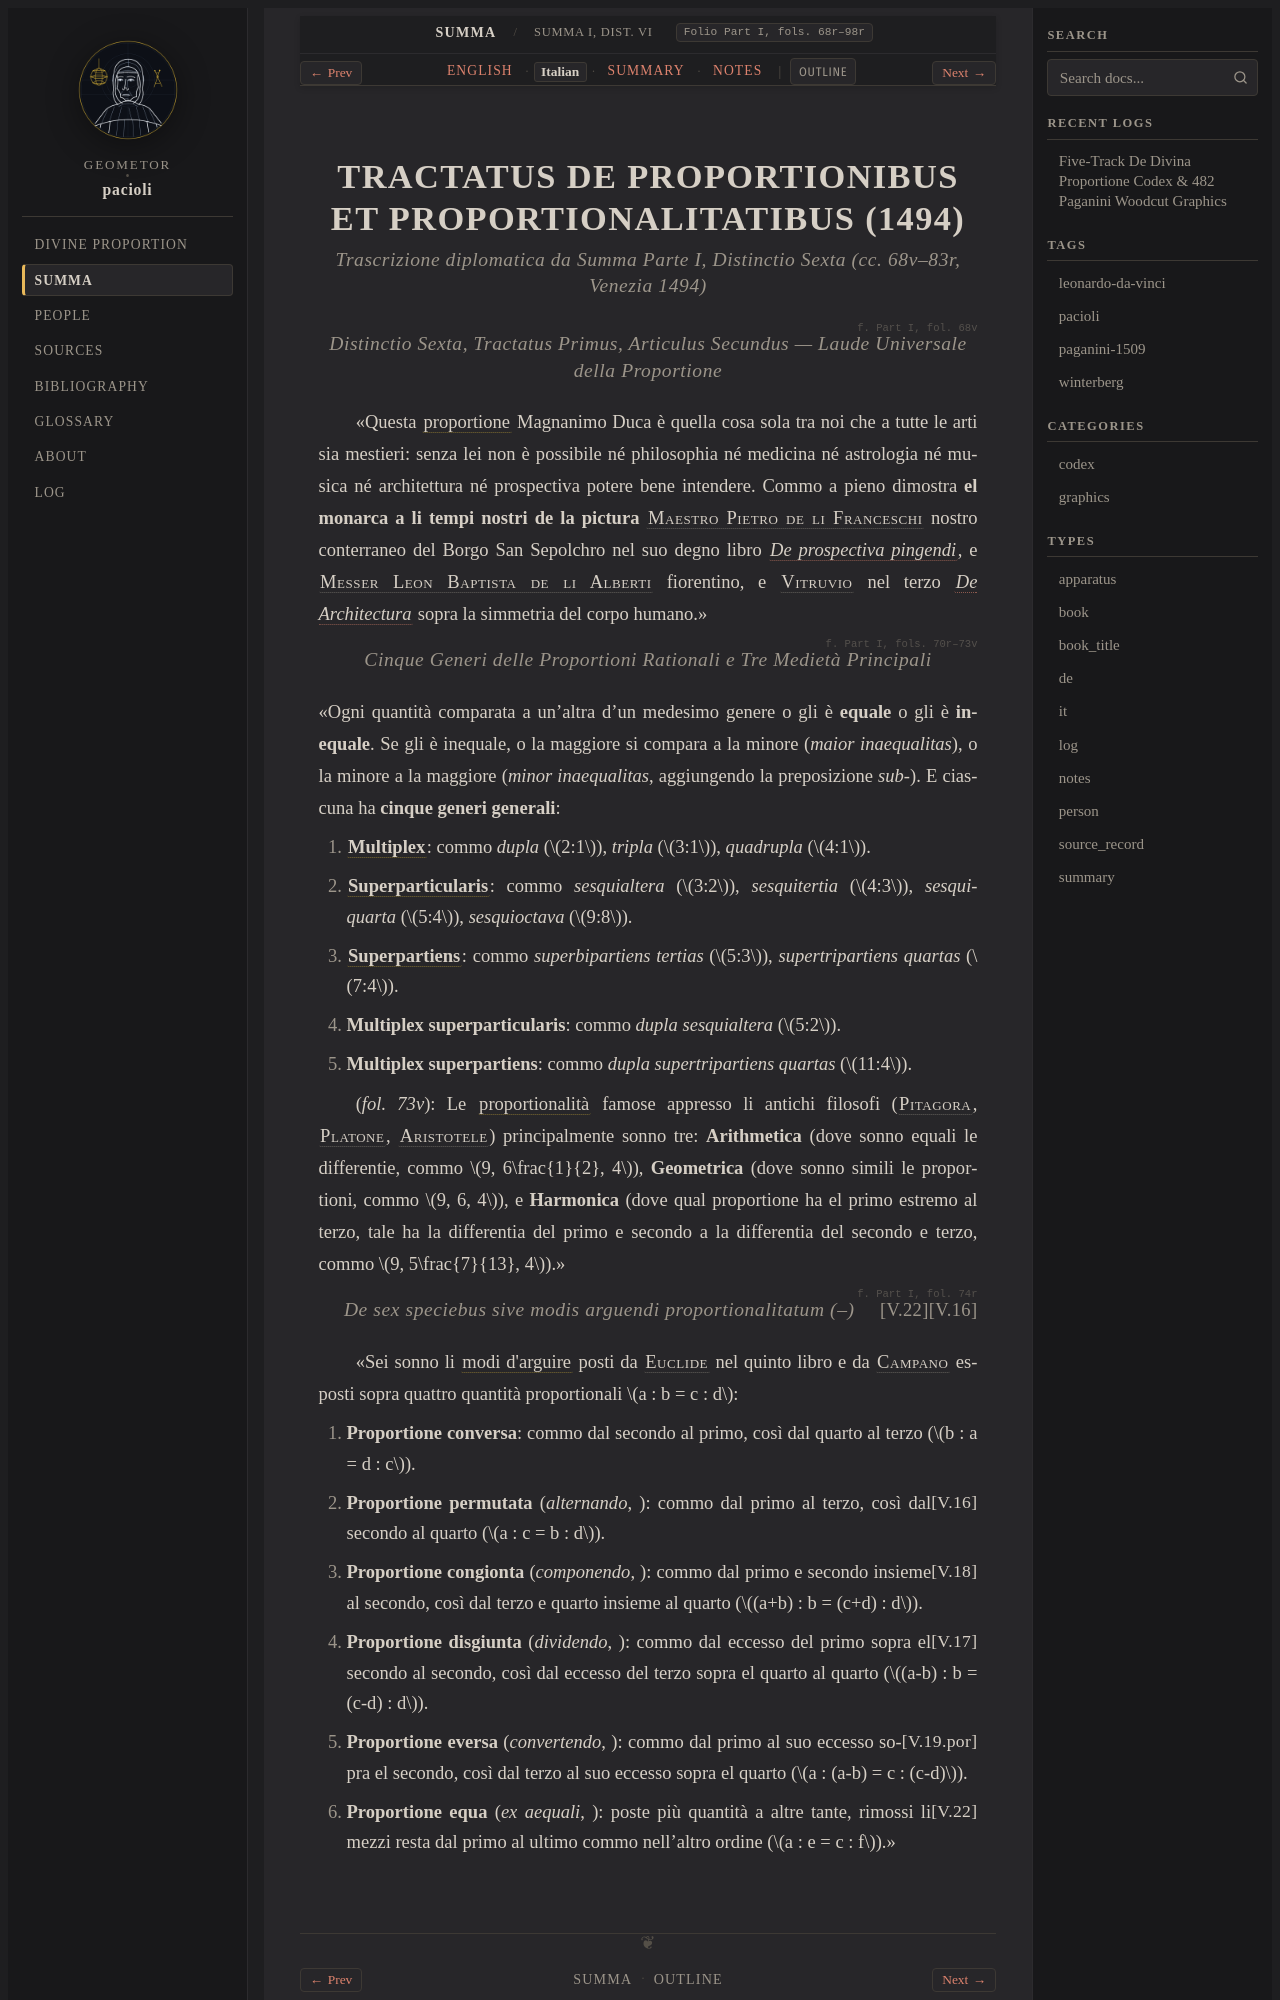

repository: geometor/pacioli · page: summa_1494/dist_03_proportioni/it.html · generator: sphinx

:type: it
:layout: book
:canonical_id: Summa I, Dist. VI
:folio: Part I, fols. 68r–98r

.. _summa-unit-03-it:

TRACTATUS DE PROPORTIONIBUS ET PROPORTIONALITATIBUS (1494)
==========================================================

.. rubric:: Trascrizione diplomatica da *Summa* Parte I, *Distinctio Sexta* (cc. 68v–83r, Venezia 1494)

.. folio:: Part I, fol. 68v

.. rubric:: Distinctio Sexta, Tractatus Primus, Articulus Secundus — Laude Universale della Proportione

«Questa :term:`proportione <proportione>` Magnanimo Duca è quella cosa sola tra noi che a tutte le arti sia mestieri: senza lei non è possibile né philosophia né medicina né astrologia né musica né architettura né prospectiva potere bene intendere. Commo a pieno dimostra **el monarca a li tempi nostri de la pictura** :person:`Maestro Pietro de li Franceschi <piero-della-francesca>` nostro conterraneo del Borgo San Sepolchro nel suo degno libro :cite:`*De prospectiva pingendi* <piero-della-francesca:de-prospectiva-pingendi>`, e :person:`Messer Leon Baptista de li Alberti <alberti>` fiorentino, e :person:`Vitruvio <vitruvius>` nel terzo :cite:`*De Architectura* <vitruvius:de-architectura>` sopra la simmetria del corpo humano.»

.. folio:: Part I, fols. 70r–73v

.. rubric:: Cinque Generi delle Proportioni Rationali e Tre Medietà Principali

«Ogni quantità comparata a un'altra d'un medesimo genere o gli è **equale** o gli è **inequale**. Se gli è inequale, o la maggiore si compara a la minore (*maior inaequalitas*), o la minore a la maggiore (*minor inaequalitas*, aggiungendo la preposizione *sub-*). E ciascuna ha **cinque generi generali**:

1. :term:`**Multiplex** <multiplex>`: commo *dupla* (:math:`2:1`), *tripla* (:math:`3:1`), *quadrupla* (:math:`4:1`).
2. :term:`**Superparticularis** <superparticularis>`: commo *sesquialtera* (:math:`3:2`), *sesquitertia* (:math:`4:3`), *sesquiquarta* (:math:`5:4`), *sesquioctava* (:math:`9:8`).
3. :term:`**Superpartiens** <superpartiens>`: commo *superbipartiens tertias* (:math:`5:3`), *supertripartiens quartas* (:math:`7:4`).
4. **Multiplex superparticularis**: commo *dupla sesquialtera* (:math:`5:2`).
5. **Multiplex superpartiens**: commo *dupla supertripartiens quartas* (:math:`11:4`).

(`fol. 73v`): Le :term:`proportionalità <proportionalita>` famose appresso li antichi filosofi (:person:`Pitagora <boethius>`, :person:`Platone <euclid>`, :person:`Aristotele <boethius>`) principalmente sonno tre: **Arithmetica** (dove sonno equali le differentie, commo :math:`9, 6\frac{1}{2}, 4`), **Geometrica** (dove sonno simili le proportioni, commo :math:`9, 6, 4`), e **Harmonica** (dove qual proportione ha el primo estremo al terzo, tale ha la differentia del primo e secondo a la differentia del secondo e terzo, commo :math:`9, 5\frac{7}{13}, 4`).»

.. folio:: Part I, fol. 74r

.. rubric:: *De sex speciebus sive modis arguendi proportionalitatum* (:just:`V.16`–:just:`V.22`)

«Sei sonno li :term:`modi d'arguire <modi-arguendi>` posti da :person:`Euclide <euclid>` nel quinto libro e da :person:`Campano <campanus>` esposti sopra quattro quantità proportionali :math:`a : b = c : d`:
